Run: headless pygame with SDL's dummy video driver; simulated clock (each Clock.tick advances the game by its frame time, no real sleeping); random seed 0; keys injected as events and as key.get_pressed() state; no mouse input.
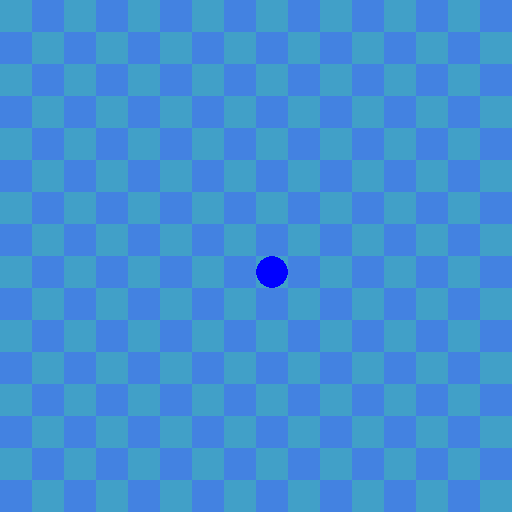
Frame 1 of 4 · flips 1–60 · no input
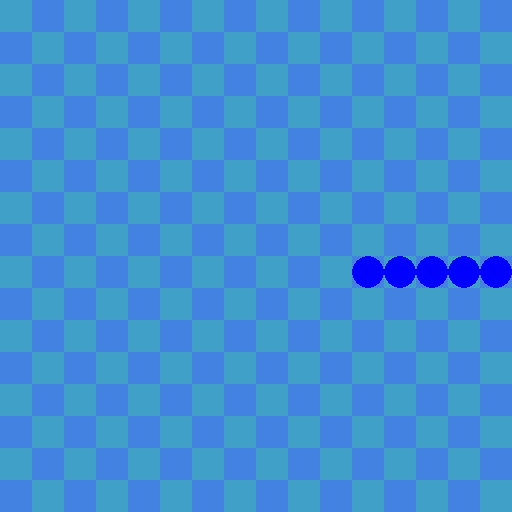
Frame 2 of 4 · flips 61–180 · tapped SPACE, RETURN · held RIGHT (→), D
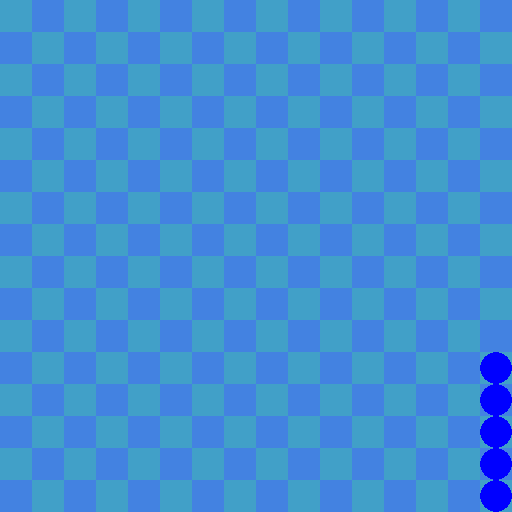
Frame 3 of 4 · flips 181–300 · held DOWN (↓), S
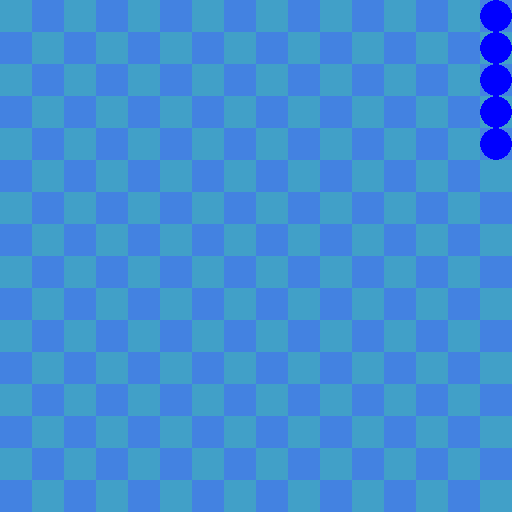
Frame 4 of 4 · flips 301–420 · held LEFT (←), A, UP (↑), W

The pygame program that drew these frames:

import sys
import pygame
import math


WIDTH, HEIGHT = 512, 512
ROWS, COLS = 16, 16
TILE_WIDTH = WIDTH // COLS
TILE_HEIGHT = HEIGHT // ROWS

class Player:
    def __init__(self, surface: pygame.Surface, x: float, y: float) -> None:
        self.surface = surface
        self.grid_x = int(x // TILE_WIDTH)
        self.grid_y = int(y // TILE_HEIGHT)
        self.max_segments = 5
        self.segments = [(self.grid_x * TILE_WIDTH, self.grid_y * TILE_HEIGHT) for _ in range(self.max_segments)]
        self.dx = 0
        self.dy = 0
        self.move_timer = 0
        self.move_delay = 4  

    def update(self) -> None:
        self.move_timer += 1
        if self.move_timer >= self.move_delay:
            self.move_timer = 0
            self.move(self.dx, self.dy)

    def move(self, dx: int, dy: int) -> None:
        if dx == 0 and dy == 0:
            return
        new_x = max(0, min(COLS - 1, self.grid_x + dx))
        new_y = max(0, min(ROWS - 1, self.grid_y + dy))
        if (new_x, new_y) != (self.grid_x, self.grid_y):
            self.grid_x = new_x
            self.grid_y = new_y
            new_head = (self.grid_x * TILE_WIDTH, self.grid_y * TILE_HEIGHT)
            self.segments = [new_head] + self.segments[:-1]

    def handle_keyboard(self, event: pygame.event.Event) -> None:
        if event.type == pygame.KEYDOWN:
            if event.key == pygame.K_UP:
                self.dx, self.dy = 0, -1
            elif event.key == pygame.K_DOWN:
                self.dx, self.dy = 0, 1
            elif event.key == pygame.K_LEFT:
                self.dx, self.dy = -1, 0
            elif event.key == pygame.K_RIGHT:
                self.dx, self.dy = 1, 0
        elif event.type == pygame.KEYUP:
            if event.key in [pygame.K_UP, pygame.K_DOWN, pygame.K_LEFT, pygame.K_RIGHT]:
                self.dx, self.dy = 0, 0
        

    def display(self) -> None:
        for sx, sy in self.segments:
            center_x = sx + TILE_WIDTH // 2
            center_y = sy + TILE_HEIGHT // 2
            pygame.draw.circle(self.surface, (0, 0, 255), (center_x, center_y), 16)

def draw_bg(surface: pygame.Surface):
    for row in range(ROWS):
        for col in range(COLS):
            if (row + col) % 2 == 0:
                color = (65, 160, 200)
            else:
                color = (67, 130, 225)

            pygame.draw.rect(
                surface,
                color,
                (col * TILE_WIDTH, row * TILE_HEIGHT, TILE_WIDTH, TILE_HEIGHT),
            )

def main():
    pygame.init()
    screen = pygame.display.set_mode((WIDTH, HEIGHT))
    fps_clock = pygame.time.Clock()
    p = Player(screen, WIDTH / 2, HEIGHT / 2)
    run = True

    while run:
        for event in pygame.event.get():
            if event.type == pygame.QUIT:
                run = False
            p.handle_keyboard(event)

        draw_bg(screen)
        p.update()    
        p.display()

        pygame.display.flip()
        fps_clock.tick(60)

    pygame.quit()

if __name__ == "__main__":
    main()
